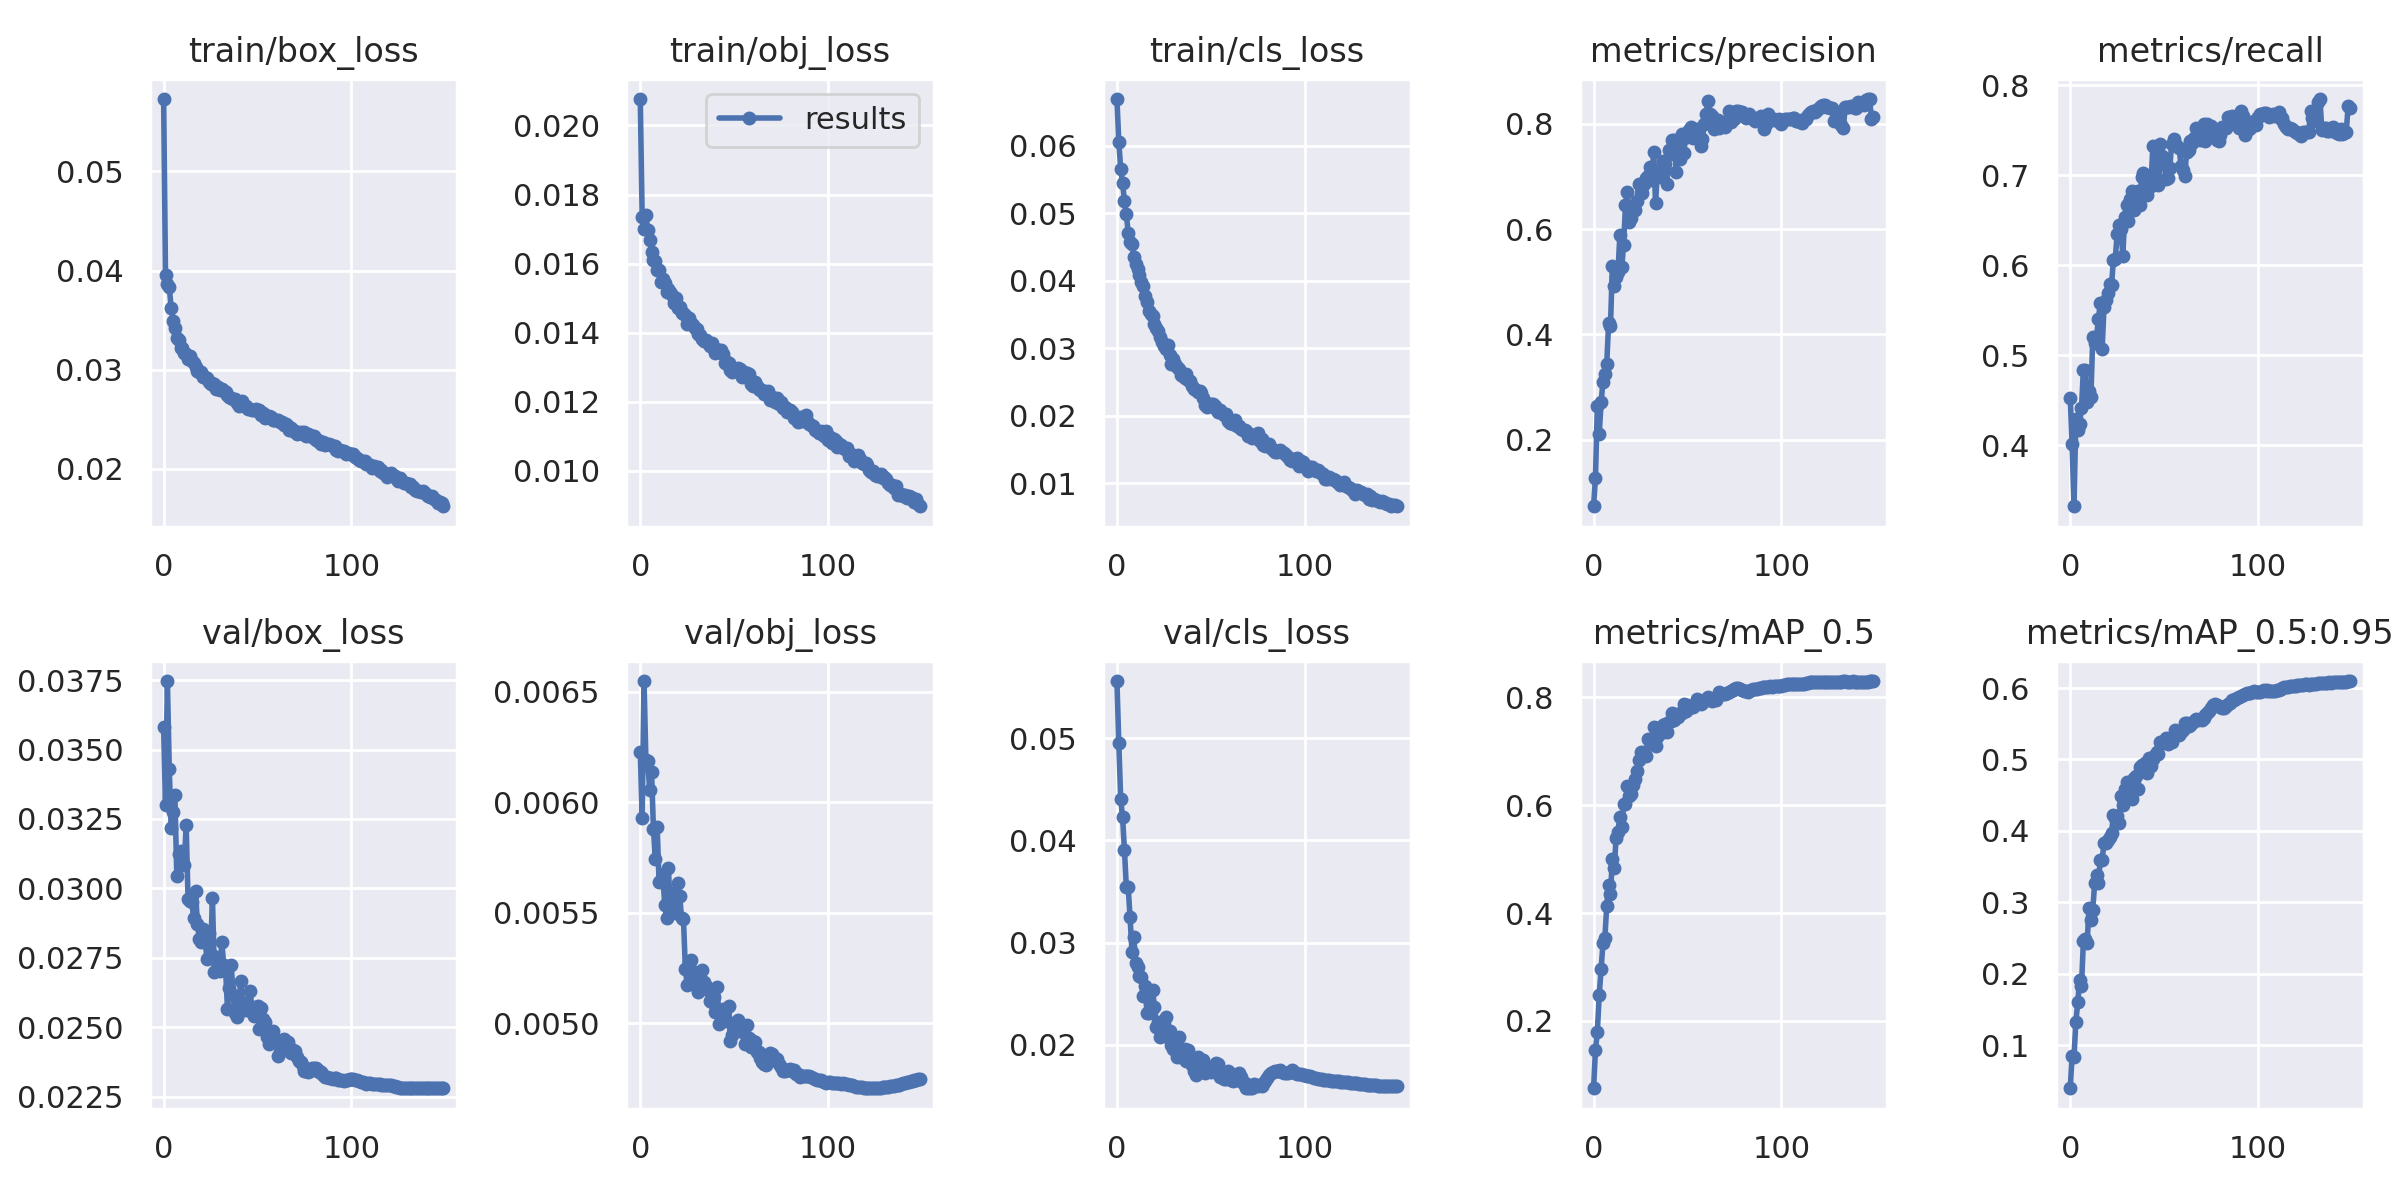

Data behind this chart, as committed beside it:
epoch, train/box_loss, train/obj_loss, train/cls_loss, metrics/precision, metrics/recall, metrics/mAP_0.5, metrics/mAP_0.5:0.95, val/box_loss, val/obj_loss, val/cls_loss, x/lr0, x/lr1, x/lr2
0, 0.05729, 0.02077, 0.06695, 0.07342, 0.4529, 0.07503, 0.03958, 0.0358, 0.006226, 0.0556, 0.07005, 0.003328, 0.003328
1, 0.03958, 0.01735, 0.06063, 0.1273, 0.4013, 0.1456, 0.08488, 0.033, 0.005929, 0.04954, 0.04, 0.006618, 0.006618
2, 0.03861, 0.01701, 0.05659, 0.2644, 0.3324, 0.1798, 0.08283, 0.03747, 0.006549, 0.04403, 0.009914, 0.009863, 0.009863
3, 0.03838, 0.01741, 0.05452, 0.2098, 0.4291, 0.2475, 0.1323, 0.03431, 0.00619, 0.04227, 0.009802, 0.009802, 0.009802
4, 0.03626, 0.01698, 0.05181, 0.2707, 0.4175, 0.2959, 0.1597, 0.03217, 0.006188, 0.03907, 0.009802, 0.009802, 0.009802
5, 0.03496, 0.01669, 0.04986, 0.3104, 0.4243, 0.3442, 0.1912, 0.03275, 0.006055, 0.03543, 0.009736, 0.009736, 0.009736
6, 0.03424, 0.01633, 0.04714, 0.3244, 0.4413, 0.3529, 0.1834, 0.03336, 0.006138, 0.0354, 0.00967, 0.00967, 0.00967
7, 0.03322, 0.01611, 0.04573, 0.3433, 0.4841, 0.4128, 0.2451, 0.03046, 0.005881, 0.03246, 0.009604, 0.009604, 0.009604
8, 0.033, 0.01609, 0.0454, 0.4208, 0.4838, 0.4525, 0.2483, 0.03124, 0.005743, 0.02911, 0.009538, 0.009538, 0.009538
9, 0.03219, 0.01581, 0.04353, 0.416, 0.4477, 0.4346, 0.2427, 0.03134, 0.005888, 0.03053, 0.009472, 0.009472, 0.009472
10, 0.03223, 0.01583, 0.04252, 0.5296, 0.4608, 0.5011, 0.2919, 0.03097, 0.005639, 0.02799, 0.009406, 0.009406, 0.009406
11, 0.03172, 0.01546, 0.0417, 0.4922, 0.4534, 0.4838, 0.2756, 0.03084, 0.005648, 0.0276, 0.00934, 0.00934, 0.00934
12, 0.03159, 0.01556, 0.04081, 0.5091, 0.5202, 0.5393, 0.2889, 0.0323, 0.005674, 0.0267, 0.009274, 0.009274, 0.009274
13, 0.03112, 0.01543, 0.03988, 0.5185, 0.5134, 0.55, 0.3268, 0.02962, 0.005536, 0.02659, 0.009208, 0.009208, 0.009208
14, 0.0314, 0.01517, 0.03916, 0.5887, 0.5202, 0.5777, 0.338, 0.02955, 0.005478, 0.02474, 0.009142, 0.009142, 0.009142
15, 0.03089, 0.01526, 0.03769, 0.5271, 0.5405, 0.5604, 0.3275, 0.02952, 0.005704, 0.02572, 0.009076, 0.009076, 0.009076
16, 0.03071, 0.01517, 0.03681, 0.5706, 0.5577, 0.6016, 0.3593, 0.02891, 0.005492, 0.02308, 0.00901, 0.00901, 0.00901
17, 0.03031, 0.01511, 0.03556, 0.6466, 0.5071, 0.6025, 0.3599, 0.0299, 0.005592, 0.02306, 0.008944, 0.008944, 0.008944
18, 0.02982, 0.01485, 0.03501, 0.6713, 0.5537, 0.6354, 0.383, 0.0287, 0.005565, 0.02319, 0.008878, 0.008878, 0.008878
19, 0.02976, 0.015, 0.03472, 0.6139, 0.5615, 0.6173, 0.3829, 0.02819, 0.005497, 0.02536, 0.008812, 0.008812, 0.008812
20, 0.02973, 0.01473, 0.03355, 0.6212, 0.5696, 0.621, 0.3877, 0.02806, 0.005635, 0.02368, 0.008746, 0.008746, 0.008746
21, 0.02925, 0.01473, 0.03293, 0.6387, 0.5795, 0.6383, 0.3921, 0.02855, 0.005576, 0.02175, 0.00868, 0.00868, 0.00868
22, 0.02931, 0.01458, 0.03261, 0.636, 0.5784, 0.6491, 0.3974, 0.02825, 0.005475, 0.02222, 0.008614, 0.008614, 0.008614
23, 0.02917, 0.01456, 0.0316, 0.6528, 0.6056, 0.6635, 0.4226, 0.02746, 0.00547, 0.02072, 0.008548, 0.008548, 0.008548
24, 0.02876, 0.01451, 0.03088, 0.6858, 0.6073, 0.6844, 0.4187, 0.02838, 0.005247, 0.02129, 0.008482, 0.008482, 0.008482
25, 0.02853, 0.01425, 0.03027, 0.684, 0.635, 0.6997, 0.4214, 0.02765, 0.005171, 0.02201, 0.008416, 0.008416, 0.008416
26, 0.02863, 0.01442, 0.02981, 0.668, 0.6452, 0.6969, 0.4111, 0.02964, 0.005275, 0.02273, 0.00835, 0.00835, 0.00835
27, 0.02851, 0.01429, 0.03051, 0.6858, 0.64, 0.6988, 0.4493, 0.027, 0.005285, 0.02076, 0.008284, 0.008284, 0.008284
28, 0.02809, 0.01421, 0.02895, 0.6972, 0.6103, 0.6918, 0.4358, 0.02755, 0.005214, 0.02138, 0.008218, 0.008218, 0.008218
29, 0.02826, 0.01413, 0.02771, 0.7001, 0.6539, 0.7238, 0.4583, 0.02721, 0.00523, 0.01997, 0.008152, 0.008152, 0.008152
30, 0.02792, 0.0141, 0.02841, 0.7171, 0.6668, 0.7209, 0.4687, 0.02704, 0.005165, 0.01956, 0.008086, 0.008086, 0.008086
31, 0.02801, 0.01395, 0.02773, 0.6927, 0.6491, 0.7187, 0.4497, 0.02808, 0.005139, 0.02046, 0.00802, 0.00802, 0.00802
32, 0.02784, 0.01393, 0.02718, 0.7467, 0.6733, 0.7455, 0.4606, 0.02723, 0.005188, 0.0188, 0.007954, 0.007954, 0.007954
33, 0.02775, 0.01382, 0.02698, 0.6493, 0.6827, 0.7096, 0.4452, 0.02707, 0.005241, 0.02074, 0.007888, 0.007888, 0.007888
34, 0.02743, 0.01375, 0.02605, 0.7095, 0.661, 0.7274, 0.4741, 0.02567, 0.005186, 0.01956, 0.007822, 0.007822, 0.007822
35, 0.0273, 0.0138, 0.02586, 0.7109, 0.6754, 0.7387, 0.4775, 0.02642, 0.005169, 0.01871, 0.007756, 0.007756, 0.007756
36, 0.02717, 0.01371, 0.02562, 0.6993, 0.6823, 0.7337, 0.4582, 0.02725, 0.005152, 0.01954, 0.00769, 0.00769, 0.00769
37, 0.02701, 0.0136, 0.02613, 0.7285, 0.6675, 0.7485, 0.4891, 0.02617, 0.0051, 0.01843, 0.007624, 0.007624, 0.007624
38, 0.02705, 0.01372, 0.02522, 0.7238, 0.6976, 0.7511, 0.4927, 0.0255, 0.005094, 0.01953, 0.007558, 0.007558, 0.007558
39, 0.02664, 0.01355, 0.02513, 0.6853, 0.7029, 0.7366, 0.486, 0.02536, 0.00512, 0.01843, 0.007492, 0.007492, 0.007492
40, 0.02638, 0.0134, 0.02434, 0.7505, 0.6807, 0.7548, 0.4957, 0.02556, 0.005049, 0.01797, 0.007426, 0.007426, 0.007426
41, 0.02657, 0.0135, 0.02388, 0.7433, 0.6778, 0.7572, 0.481, 0.02668, 0.005163, 0.01745, 0.00736, 0.00736, 0.00736
42, 0.02683, 0.01349, 0.0238, 0.7689, 0.699, 0.7709, 0.5026, 0.02592, 0.004998, 0.01708, 0.007294, 0.007294, 0.007294
43, 0.02632, 0.01351, 0.02354, 0.77, 0.6879, 0.7581, 0.4909, 0.02581, 0.005006, 0.01879, 0.007228, 0.007228, 0.007228
44, 0.02632, 0.01339, 0.02365, 0.7079, 0.7325, 0.7682, 0.5007, 0.02563, 0.005063, 0.0184, 0.007162, 0.007162, 0.007162
45, 0.02608, 0.01312, 0.02336, 0.748, 0.7053, 0.763, 0.5061, 0.02562, 0.005056, 0.01836, 0.007096, 0.007096, 0.007096
46, 0.02603, 0.01316, 0.02262, 0.733, 0.7202, 0.7711, 0.5099, 0.0263, 0.005009, 0.0185, 0.00703, 0.00703, 0.00703
47, 0.02594, 0.01312, 0.02165, 0.7811, 0.6894, 0.7719, 0.5074, 0.02573, 0.005079, 0.01726, 0.006964, 0.006964, 0.006964
48, 0.02589, 0.01293, 0.02125, 0.7439, 0.7346, 0.787, 0.5245, 0.02542, 0.004919, 0.01774, 0.006898, 0.006898, 0.006898
49, 0.02601, 0.01287, 0.02178, 0.7744, 0.7211, 0.7756, 0.5228, 0.02573, 0.004947, 0.01751, 0.006832, 0.006832, 0.006832
50, 0.02582, 0.01292, 0.02171, 0.774, 0.7136, 0.7868, 0.5245, 0.02575, 0.004969, 0.01737, 0.006766, 0.006766, 0.006766
51, 0.02593, 0.01289, 0.02169, 0.7883, 0.6953, 0.7812, 0.5297, 0.02493, 0.004993, 0.01751, 0.0067, 0.0067, 0.0067
52, 0.02544, 0.01298, 0.02137, 0.7944, 0.6973, 0.7817, 0.5213, 0.02571, 0.005013, 0.0177, 0.006634, 0.006634, 0.006634
53, 0.02567, 0.01295, 0.02098, 0.7734, 0.7075, 0.7823, 0.5249, 0.02531, 0.004973, 0.0182, 0.006568, 0.006568, 0.006568
54, 0.02515, 0.0127, 0.02056, 0.7816, 0.7347, 0.7886, 0.5246, 0.02518, 0.004979, 0.01811, 0.006502, 0.006502, 0.006502
55, 0.02538, 0.01285, 0.02082, 0.7895, 0.7401, 0.7964, 0.5335, 0.02464, 0.004953, 0.01682, 0.006436, 0.006436, 0.006436
56, 0.02531, 0.01277, 0.02034, 0.7904, 0.7334, 0.7924, 0.5407, 0.02441, 0.004903, 0.01702, 0.00637, 0.00637, 0.00637
57, 0.02521, 0.01282, 0.02016, 0.7575, 0.7324, 0.7887, 0.5363, 0.0247, 0.004991, 0.01662, 0.006304, 0.006304, 0.006304
58, 0.02491, 0.01282, 0.02018, 0.772, 0.7297, 0.7893, 0.5346, 0.02487, 0.004931, 0.01668, 0.006238, 0.006238, 0.006238
59, 0.02495, 0.0125, 0.01923, 0.8002, 0.7106, 0.7925, 0.5385, 0.0246, 0.004893, 0.0174, 0.006172, 0.006172, 0.006172
... 90 more rows
